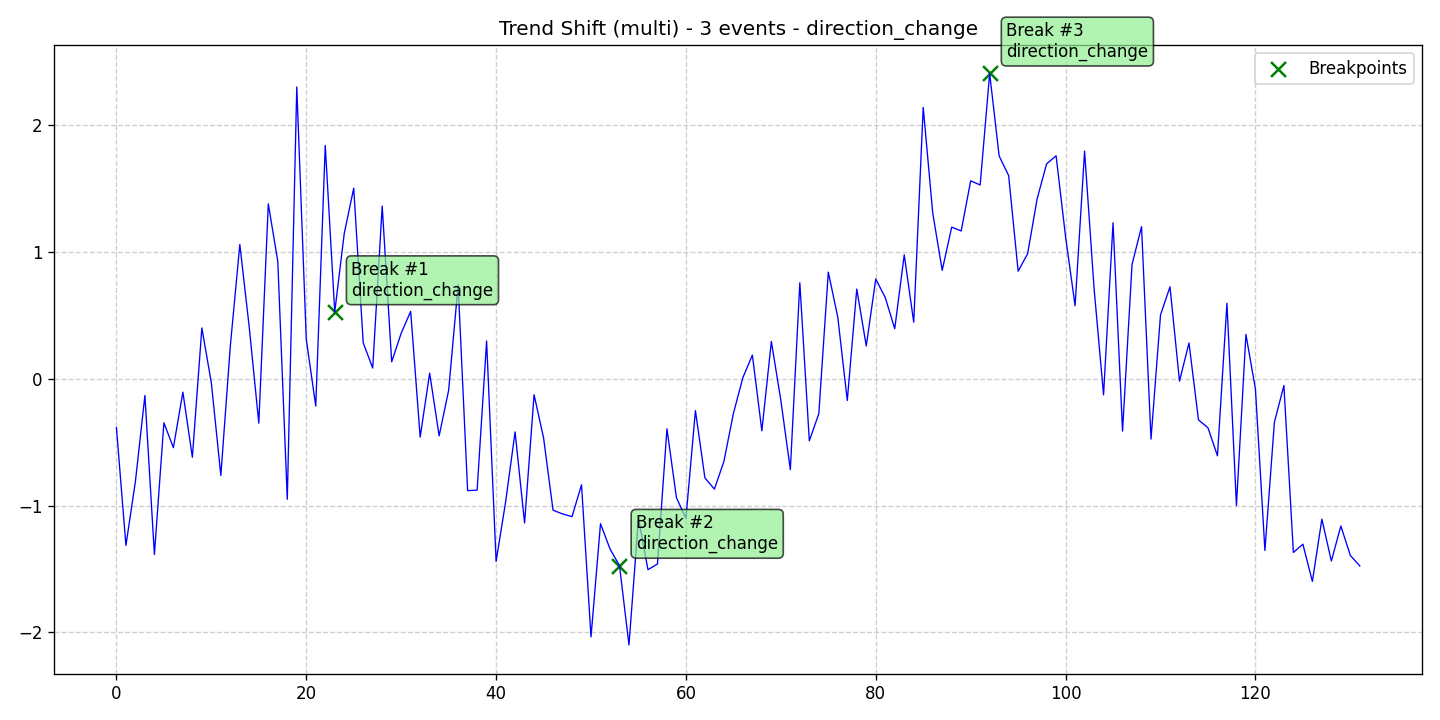

Data behind this chart, as committed beside it:
data, stationary, det_lin_up, det_lin_down, det_quad, det_cubic, det_exp, det_damped, stoc_trend, volatility, single_seas, multiple_seas, point_anom_single, point_anom_multi, collect_anom, context_anom, mean_shift, var_shift, trend_shift, date, is_break, is_anomaly, is_multi, location_beginning
-0.3849, 0, 0, 0, 0, 0, 0, 0, 0, 0, 0, 0, 0, 0, 0, 0, 0, 0, 1, 2020-01-01, 0, 0, 1, 0
-1.314, 0, 0, 0, 0, 0, 0, 0, 0, 0, 0, 0, 0, 0, 0, 0, 0, 0, 1, 2020-01-02, 0, 0, 1, 0
-0.8087, 0, 0, 0, 0, 0, 0, 0, 0, 0, 0, 0, 0, 0, 0, 0, 0, 0, 1, 2020-01-03, 0, 0, 1, 0
-0.131, 0, 0, 0, 0, 0, 0, 0, 0, 0, 0, 0, 0, 0, 0, 0, 0, 0, 1, 2020-01-04, 0, 0, 1, 0
-1.386, 0, 0, 0, 0, 0, 0, 0, 0, 0, 0, 0, 0, 0, 0, 0, 0, 0, 1, 2020-01-05, 0, 0, 1, 0
-0.3465, 0, 0, 0, 0, 0, 0, 0, 0, 0, 0, 0, 0, 0, 0, 0, 0, 0, 1, 2020-01-06, 0, 0, 1, 0
-0.543, 0, 0, 0, 0, 0, 0, 0, 0, 0, 0, 0, 0, 0, 0, 0, 0, 0, 1, 2020-01-07, 0, 0, 1, 0
-0.1049, 0, 0, 0, 0, 0, 0, 0, 0, 0, 0, 0, 0, 0, 0, 0, 0, 0, 1, 2020-01-08, 0, 0, 1, 0
-0.6188, 0, 0, 0, 0, 0, 0, 0, 0, 0, 0, 0, 0, 0, 0, 0, 0, 0, 1, 2020-01-09, 0, 0, 1, 0
0.4018, 0, 0, 0, 0, 0, 0, 0, 0, 0, 0, 0, 0, 0, 0, 0, 0, 0, 1, 2020-01-10, 0, 0, 1, 0
-0.03156, 0, 0, 0, 0, 0, 0, 0, 0, 0, 0, 0, 0, 0, 0, 0, 0, 0, 1, 2020-01-11, 0, 0, 1, 0
-0.7622, 0, 0, 0, 0, 0, 0, 0, 0, 0, 0, 0, 0, 0, 0, 0, 0, 0, 1, 2020-01-12, 0, 0, 1, 0
0.2603, 0, 0, 0, 0, 0, 0, 0, 0, 0, 0, 0, 0, 0, 0, 0, 0, 0, 1, 2020-01-13, 0, 0, 1, 0
1.06, 0, 0, 0, 0, 0, 0, 0, 0, 0, 0, 0, 0, 0, 0, 0, 0, 0, 1, 2020-01-14, 0, 0, 1, 0
0.4016, 0, 0, 0, 0, 0, 0, 0, 0, 0, 0, 0, 0, 0, 0, 0, 0, 0, 1, 2020-01-15, 0, 0, 1, 0
-0.3497, 0, 0, 0, 0, 0, 0, 0, 0, 0, 0, 0, 0, 0, 0, 0, 0, 0, 1, 2020-01-16, 0, 0, 1, 0
1.381, 0, 0, 0, 0, 0, 0, 0, 0, 0, 0, 0, 0, 0, 0, 0, 0, 0, 1, 2020-01-17, 0, 0, 1, 0
0.927, 0, 0, 0, 0, 0, 0, 0, 0, 0, 0, 0, 0, 0, 0, 0, 0, 0, 1, 2020-01-18, 0, 0, 1, 0
-0.9501, 0, 0, 0, 0, 0, 0, 0, 0, 0, 0, 0, 0, 0, 0, 0, 0, 0, 1, 2020-01-19, 0, 0, 1, 0
2.303, 0, 0, 0, 0, 0, 0, 0, 0, 0, 0, 0, 0, 0, 0, 0, 0, 0, 1, 2020-01-20, 0, 0, 1, 0
0.3139, 0, 0, 0, 0, 0, 0, 0, 0, 0, 0, 0, 0, 0, 0, 0, 0, 0, 1, 2020-01-21, 0, 0, 1, 0
-0.2148, 0, 0, 0, 0, 0, 0, 0, 0, 0, 0, 0, 0, 0, 0, 0, 0, 0, 1, 2020-01-22, 0, 0, 1, 0
1.842, 0, 0, 0, 0, 0, 0, 0, 0, 0, 0, 0, 0, 0, 0, 0, 0, 0, 1, 2020-01-23, 0, 0, 1, 0
0.5269, 0, 0, 0, 0, 0, 0, 0, 0, 0, 0, 0, 0, 0, 0, 0, 0, 0, 1, 2020-01-24, 1, 0, 1, 0
1.147, 0, 0, 0, 0, 0, 0, 0, 0, 0, 0, 0, 0, 0, 0, 0, 0, 0, 1, 2020-01-25, 0, 0, 1, 0
1.505, 0, 0, 0, 0, 0, 0, 0, 0, 0, 0, 0, 0, 0, 0, 0, 0, 0, 1, 2020-01-26, 0, 0, 1, 0
0.2847, 0, 0, 0, 0, 0, 0, 0, 0, 0, 0, 0, 0, 0, 0, 0, 0, 0, 1, 2020-01-27, 0, 0, 1, 0
0.0853, 0, 0, 0, 0, 0, 0, 0, 0, 0, 0, 0, 0, 0, 0, 0, 0, 0, 1, 2020-01-28, 0, 0, 1, 0
1.363, 0, 0, 0, 0, 0, 0, 0, 0, 0, 0, 0, 0, 0, 0, 0, 0, 0, 1, 2020-01-29, 0, 0, 1, 0
0.1343, 0, 0, 0, 0, 0, 0, 0, 0, 0, 0, 0, 0, 0, 0, 0, 0, 0, 1, 2020-01-30, 0, 0, 1, 0
0.36, 0, 0, 0, 0, 0, 0, 0, 0, 0, 0, 0, 0, 0, 0, 0, 0, 0, 1, 2020-01-31, 0, 0, 1, 0
0.5324, 0, 0, 0, 0, 0, 0, 0, 0, 0, 0, 0, 0, 0, 0, 0, 0, 0, 1, 2020-02-01, 0, 0, 1, 0
-0.4598, 0, 0, 0, 0, 0, 0, 0, 0, 0, 0, 0, 0, 0, 0, 0, 0, 0, 1, 2020-02-02, 0, 0, 1, 0
0.04502, 0, 0, 0, 0, 0, 0, 0, 0, 0, 0, 0, 0, 0, 0, 0, 0, 0, 1, 2020-02-03, 0, 0, 1, 0
-0.4497, 0, 0, 0, 0, 0, 0, 0, 0, 0, 0, 0, 0, 0, 0, 0, 0, 0, 1, 2020-02-04, 0, 0, 1, 0
-0.09042, 0, 0, 0, 0, 0, 0, 0, 0, 0, 0, 0, 0, 0, 0, 0, 0, 0, 1, 2020-02-05, 0, 0, 1, 0
0.742, 0, 0, 0, 0, 0, 0, 0, 0, 0, 0, 0, 0, 0, 0, 0, 0, 0, 1, 2020-02-06, 0, 0, 1, 0
-0.8821, 0, 0, 0, 0, 0, 0, 0, 0, 0, 0, 0, 0, 0, 0, 0, 0, 0, 1, 2020-02-07, 0, 0, 1, 0
-0.8779, 0, 0, 0, 0, 0, 0, 0, 0, 0, 0, 0, 0, 0, 0, 0, 0, 0, 1, 2020-02-08, 0, 0, 1, 0
0.2986, 0, 0, 0, 0, 0, 0, 0, 0, 0, 0, 0, 0, 0, 0, 0, 0, 0, 1, 2020-02-09, 0, 0, 1, 0
-1.44, 0, 0, 0, 0, 0, 0, 0, 0, 0, 0, 0, 0, 0, 0, 0, 0, 0, 1, 2020-02-10, 0, 0, 1, 0
-0.9727, 0, 0, 0, 0, 0, 0, 0, 0, 0, 0, 0, 0, 0, 0, 0, 0, 0, 1, 2020-02-11, 0, 0, 1, 0
-0.4187, 0, 0, 0, 0, 0, 0, 0, 0, 0, 0, 0, 0, 0, 0, 0, 0, 0, 1, 2020-02-12, 0, 0, 1, 0
-1.137, 0, 0, 0, 0, 0, 0, 0, 0, 0, 0, 0, 0, 0, 0, 0, 0, 0, 1, 2020-02-13, 0, 0, 1, 0
-0.125, 0, 0, 0, 0, 0, 0, 0, 0, 0, 0, 0, 0, 0, 0, 0, 0, 0, 1, 2020-02-14, 0, 0, 1, 0
-0.4648, 0, 0, 0, 0, 0, 0, 0, 0, 0, 0, 0, 0, 0, 0, 0, 0, 0, 1, 2020-02-15, 0, 0, 1, 0
-1.036, 0, 0, 0, 0, 0, 0, 0, 0, 0, 0, 0, 0, 0, 0, 0, 0, 0, 1, 2020-02-16, 0, 0, 1, 0
-1.066, 0, 0, 0, 0, 0, 0, 0, 0, 0, 0, 0, 0, 0, 0, 0, 0, 0, 1, 2020-02-17, 0, 0, 1, 0
-1.087, 0, 0, 0, 0, 0, 0, 0, 0, 0, 0, 0, 0, 0, 0, 0, 0, 0, 1, 2020-02-18, 0, 0, 1, 0
-0.8358, 0, 0, 0, 0, 0, 0, 0, 0, 0, 0, 0, 0, 0, 0, 0, 0, 0, 1, 2020-02-19, 0, 0, 1, 0
-2.036, 0, 0, 0, 0, 0, 0, 0, 0, 0, 0, 0, 0, 0, 0, 0, 0, 0, 1, 2020-02-20, 0, 0, 1, 0
-1.143, 0, 0, 0, 0, 0, 0, 0, 0, 0, 0, 0, 0, 0, 0, 0, 0, 0, 1, 2020-02-21, 0, 0, 1, 0
-1.342, 0, 0, 0, 0, 0, 0, 0, 0, 0, 0, 0, 0, 0, 0, 0, 0, 0, 1, 2020-02-22, 0, 0, 1, 0
-1.474, 0, 0, 0, 0, 0, 0, 0, 0, 0, 0, 0, 0, 0, 0, 0, 0, 0, 1, 2020-02-23, 1, 0, 1, 0
-2.1, 0, 0, 0, 0, 0, 0, 0, 0, 0, 0, 0, 0, 0, 0, 0, 0, 0, 1, 2020-02-24, 0, 0, 1, 0
-1.101, 0, 0, 0, 0, 0, 0, 0, 0, 0, 0, 0, 0, 0, 0, 0, 0, 0, 1, 2020-02-25, 0, 0, 1, 0
-1.506, 0, 0, 0, 0, 0, 0, 0, 0, 0, 0, 0, 0, 0, 0, 0, 0, 0, 1, 2020-02-26, 0, 0, 1, 0
-1.461, 0, 0, 0, 0, 0, 0, 0, 0, 0, 0, 0, 0, 0, 0, 0, 0, 0, 1, 2020-02-27, 0, 0, 1, 0
-0.3941, 0, 0, 0, 0, 0, 0, 0, 0, 0, 0, 0, 0, 0, 0, 0, 0, 0, 1, 2020-02-28, 0, 0, 1, 0
-0.9377, 0, 0, 0, 0, 0, 0, 0, 0, 0, 0, 0, 0, 0, 0, 0, 0, 0, 1, 2020-02-29, 0, 0, 1, 0
... 72 more rows
